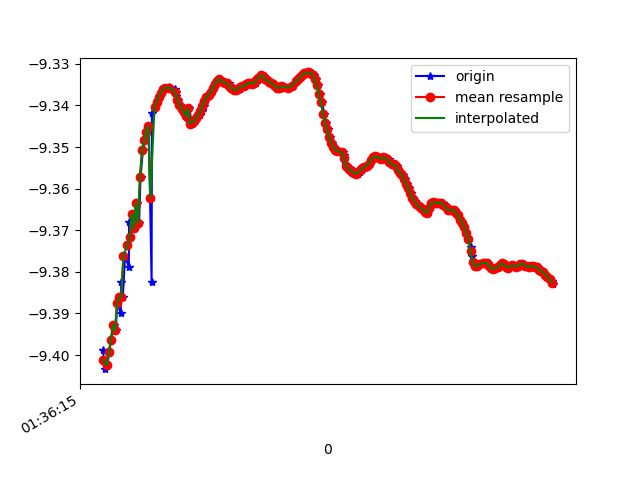

The table this chart was drawn from, first rows:
1618191376045, 887038998799610, -9.398869, -2.731486, 0.49018687
1618191376059, 887039018030380, -9.403, -2.741, 0.3218
1618191376086, 887039037261150, -9.402, -2.732, 0.4114
1618191376105, 887039056491920, -9.399, -2.76, 0.2812
1618191376123, 887039075722690, -9.396, -2.754, 0.4058
1618191376147, 887039094953460, -9.393, -2.777, 0.319
1618191376168, 887039114184230, -9.394, -2.775, 0.3035
1618191376180, 887039133415000, -9.388, -2.784, 0.4015
1618191376215, 887039152645770, -9.39, -2.781, 0.3712
1618191376218, 887039171876540, -9.382, -2.788, 0.4855
1618191376235, 887039191107310, -9.386, -2.785, 0.4316
1618191376257, 887039210338080, -9.376, -2.796, 0.5576
1618191376293, 887039229568850, -9.379, -2.799, 0.4899
1618191376295, 887039248799620, -9.368, -2.812, 0.6087
1618191376308, 887039268030390, -9.372, -2.825, 0.4811
1618191376335, 887039287261160, -9.366, -2.825, 0.5807
1618191376353, 887039306491930, -9.37, -2.836, 0.454
1618191376369, 887039325722700, -9.364, -2.838, 0.5557
1618191376391, 887039344953470, -9.368, -2.841, 0.4525
1618191376406, 887039364184240, -9.357, -2.851, 0.5977
1618191376428, 887039383415010, -9.351, -2.858, 0.6598
1618191376447, 887039402645780, -9.348, -2.862, 0.676
1618191376467, 887039421876550, -9.346, -2.868, 0.6771
1618191376484, 887039441107320, -9.345, -2.874, 0.6729
1618191376512, 887039460338090, -9.382, -2.79, 0.4762
1618191376515, 887039479568860, -9.342, -2.886, 0.6633
1618191376543, 887039498799630, -9.34, -2.892, 0.6586
1618191376563, 887039518030400, -9.339, -2.897, 0.6531
1618191376581, 887039537261170, -9.338, -2.902, 0.6474
1618191376603, 887039556491940, -9.337, -2.907, 0.6411
1618191376621, 887039575722710, -9.336, -2.911, 0.6348
1618191376641, 887039594953480, -9.336, -2.914, 0.6281
1618191376659, 887039614184250, -9.336, -2.916, 0.6188
1618191376682, 887039633415020, -9.336, -2.918, 0.6109
1618191376686, 887039652645790, -9.336, -2.919, 0.6029
1618191376740, 887039671876560, -9.336, -2.92, 0.5953
1618191376742, 887039691107330, -9.337, -2.919, 0.5874
1618191376748, 887039710338100, -9.338, -2.917, 0.5794
1618191376762, 887039729568870, -9.339, -2.916, 0.5736
1618191376781, 887039748799640, -9.34, -2.913, 0.5677
1618191376800, 887039768030410, -9.341, -2.911, 0.5612
1618191376820, 887039787261180, -9.342, -2.909, 0.5572
1618191376840, 887039806491950, -9.342, -2.908, 0.5556
1618191376855, 887039825722720, -9.343, -2.906, 0.5541
1618191376876, 887039844953490, -9.341, -2.892, 0.6565
1618191376896, 887039864184260, -9.344, -2.902, 0.5508
1618191376915, 887039883415030, -9.344, -2.902, 0.5502
1618191376934, 887039902645800, -9.344, -2.904, 0.5494
1618191376953, 887039921876570, -9.343, -2.906, 0.5482
1618191376974, 887039941107340, -9.342, -2.909, 0.5467
1618191376993, 887039960338110, -9.341, -2.913, 0.5439
1618191377013, 887039979568880, -9.34, -2.917, 0.54
1618191377030, 887039998799650, -9.339, -2.921, 0.5369
1618191377048, 887040018030420, -9.338, -2.925, 0.5352
1618191377067, 887040037261190, -9.337, -2.927, 0.5334
1618191377086, 887040056491960, -9.337, -2.93, 0.5294
1618191377108, 887040075722730, -9.336, -2.934, 0.525
1618191377123, 887040094953500, -9.335, -2.937, 0.521
1618191377143, 887040114184270, -9.334, -2.941, 0.5185
1618191377161, 887040133415040, -9.334, -2.942, 0.5154
1618191377181, 887040152645810, -9.334, -2.942, 0.5119
... 166 more rows
